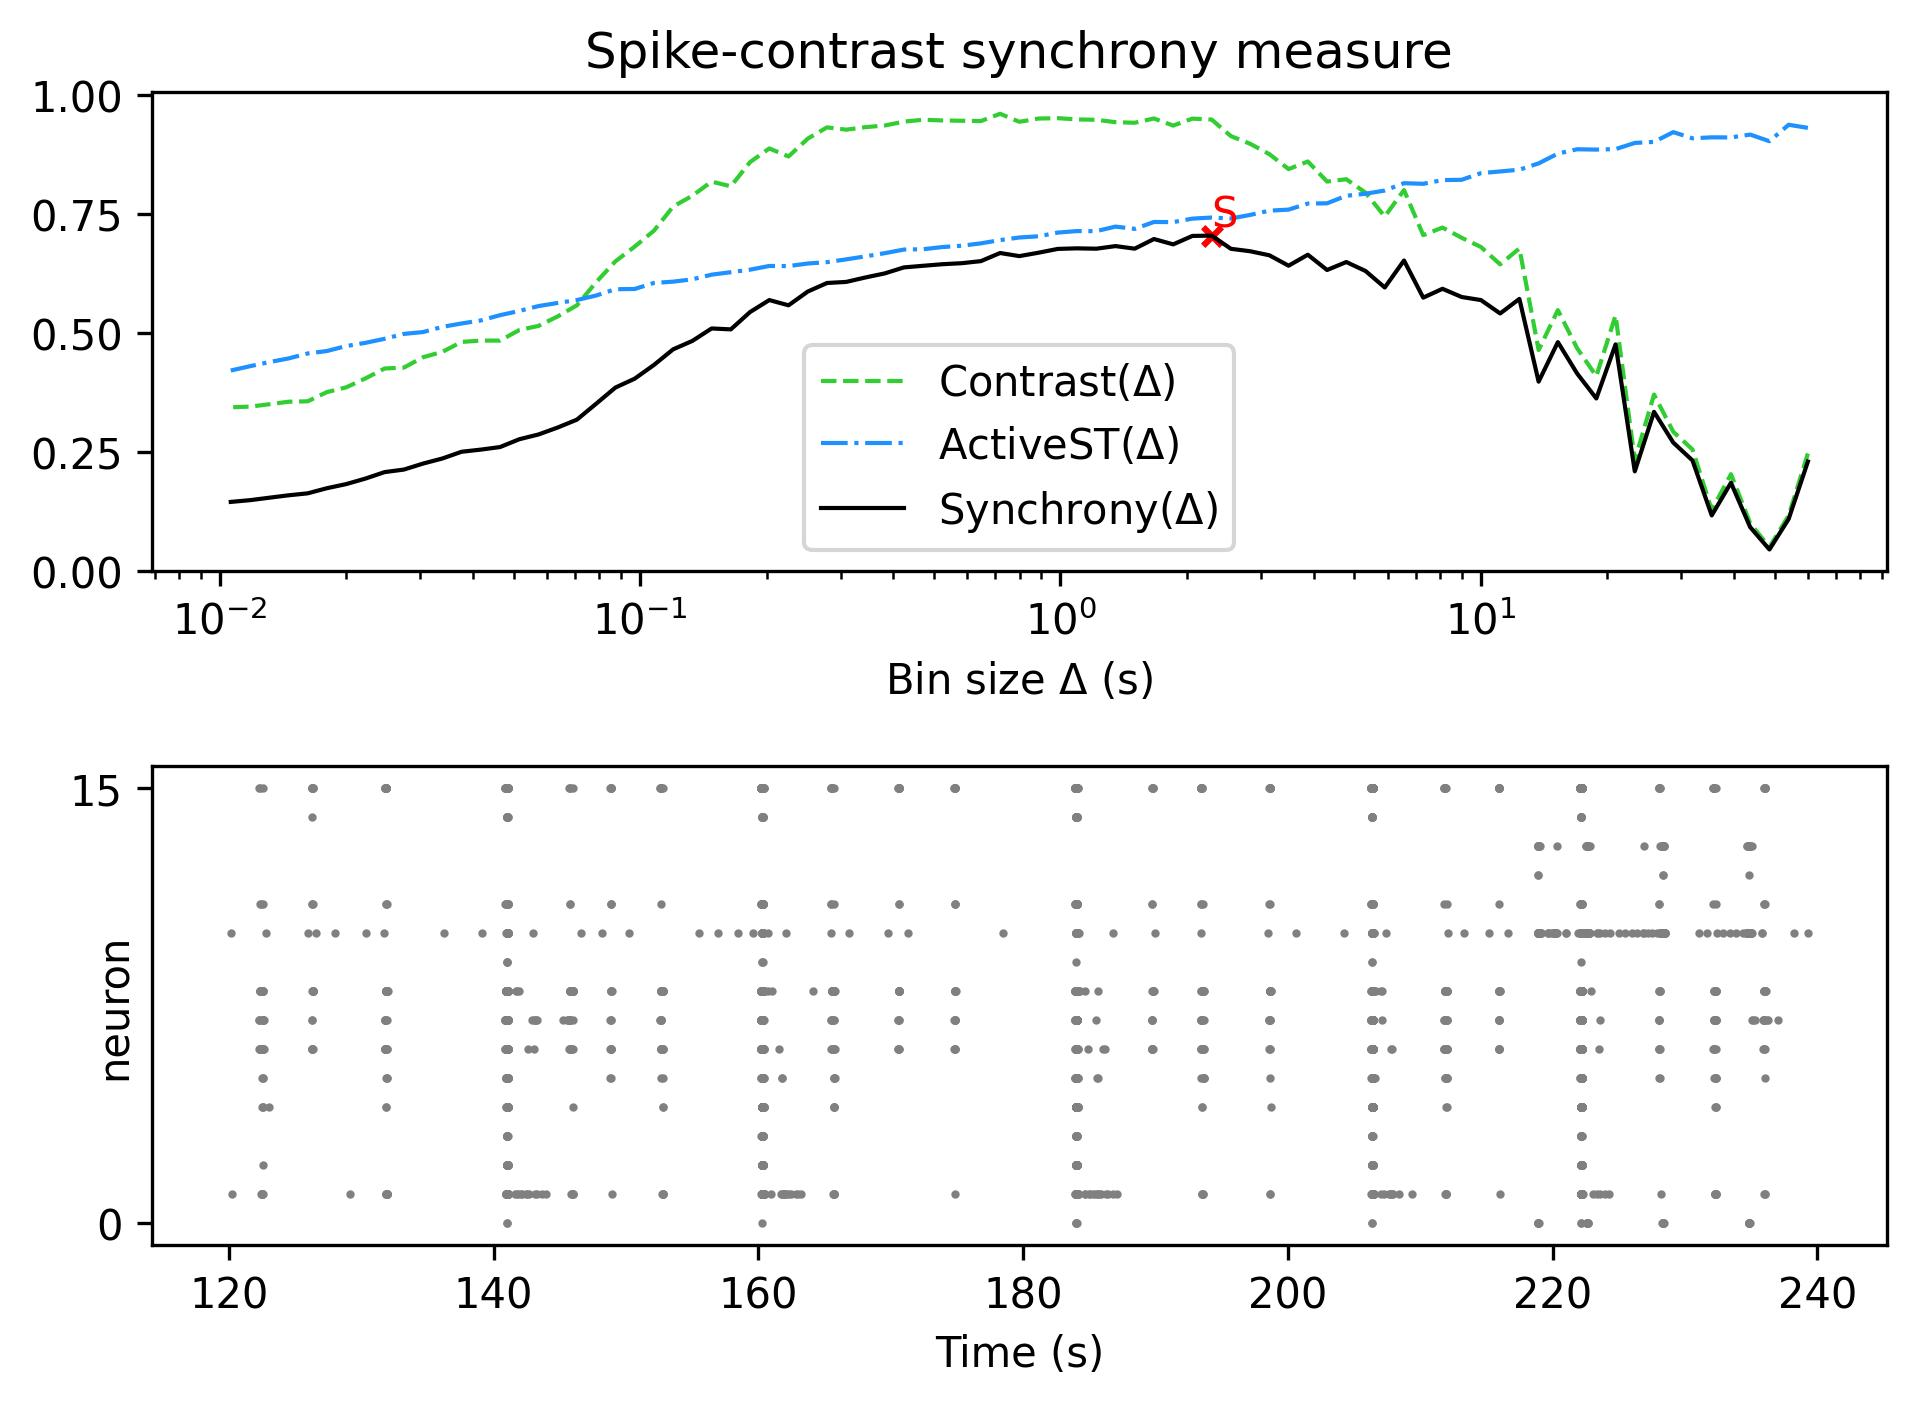

Source data for this figure (header and first rows):
, Spike-contrast (60.0 s), Spike-contrast (54.0 s), Spike-contrast (48.6 s), Spike-contrast (43.74 s), Spike-contrast (39.366 s), Spike-contrast (35.429 s), Spike-contrast (31.886 s), Spike-contrast (28.698 s), Spike-contrast (25.828 s), Spike-contrast (23.245 s), Spike-contrast (20.921 s), Spike-contrast (18.829 s), Spike-contrast (16.946 s), Spike-contrast (15.251 s), Spike-contrast (13.726 s), Spike-contrast (12.353 s), Spike-contrast (11.118 s), Spike-contrast (10.006 s), Spike-contrast (9.006 s), Spike-contrast (8.105 s), Spike-contrast (7.295 s), Spike-contrast (6.565 s), Spike-contrast (5.909 s)
0, 0.2298, 0.109, 0.04483, 0.09176, 0.1851, 0.1165, 0.232, 0.2696, 0.3343, 0.2091, 0.4761, 0.3624, 0.415, 0.4808, 0.3977, 0.5718, 0.5411, 0.5693, 0.5757, 0.593, 0.5744, 0.6525, 0.5957
